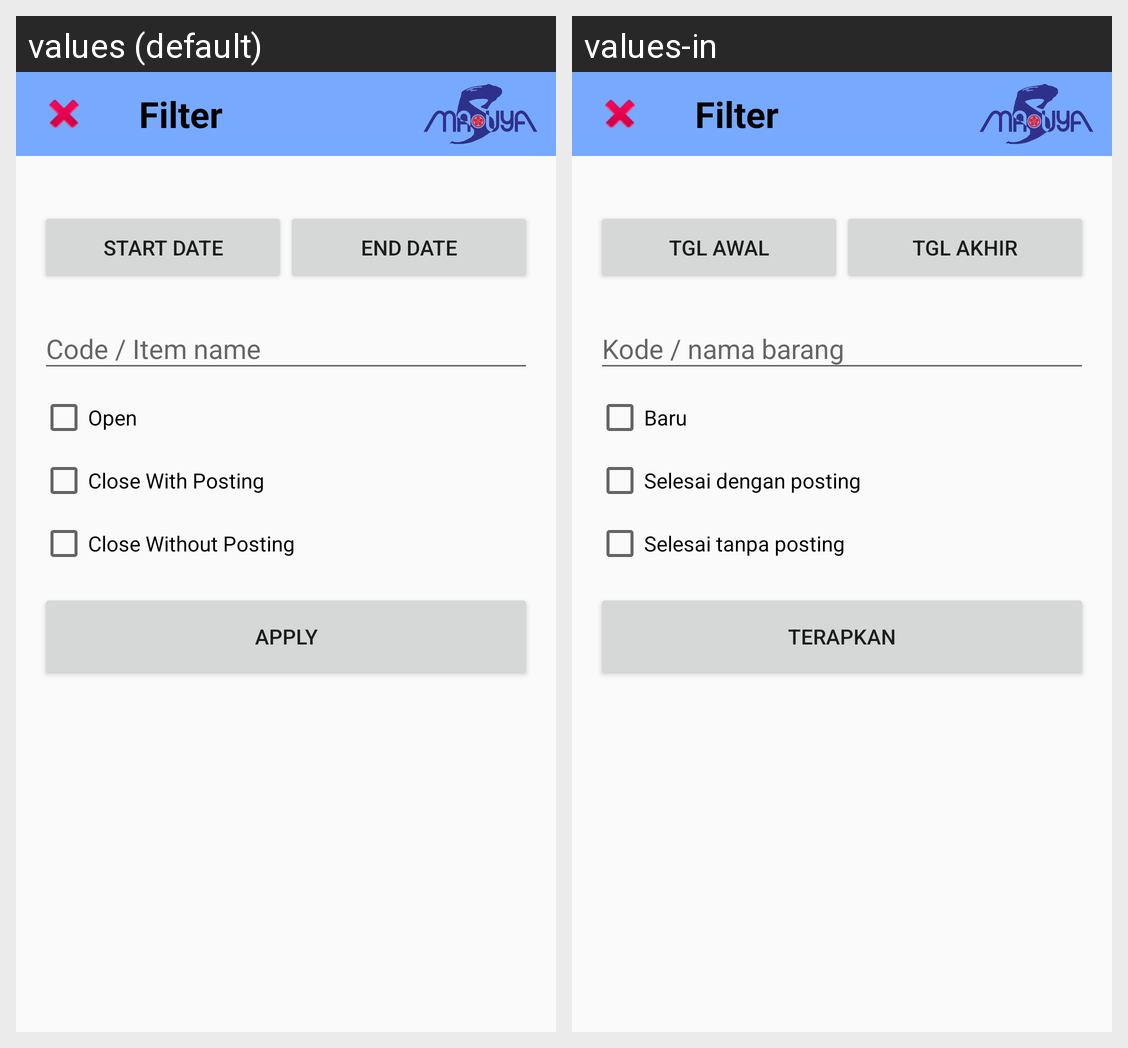

Strings drawn on this Android screen and how each of the app's shown locales translates them:
Android screen res/layout/filter_stock_opname.xml rendered under 2 locales, left to right: values (default), values-in. Device: Nexus 5 (rendered at 1080×1920; each locale shown at half size, 540×960, under a caption strip naming it); theme AppTheme.
Strings drawn on this screen, with the default value and each locale's value (text and hints the layout hard-codes, and strings that could not be matched under every locale, appear in the picture but are not listed):

filter
  values: Filter
  values-in: Filter

tgl_awal
  values: Start date
  values-in: Tgl awal

tgl_akhir
  values: End date
  values-in: Tgl akhir

open
  values: Open
  values-in: Baru

close_with_posting
  values: Close With Posting
  values-in: Selesai dengan posting

close_without_posting
  values: Close Without Posting
  values-in: Selesai tanpa posting

apply
  values: APPLY
  values-in: TERAPKAN
